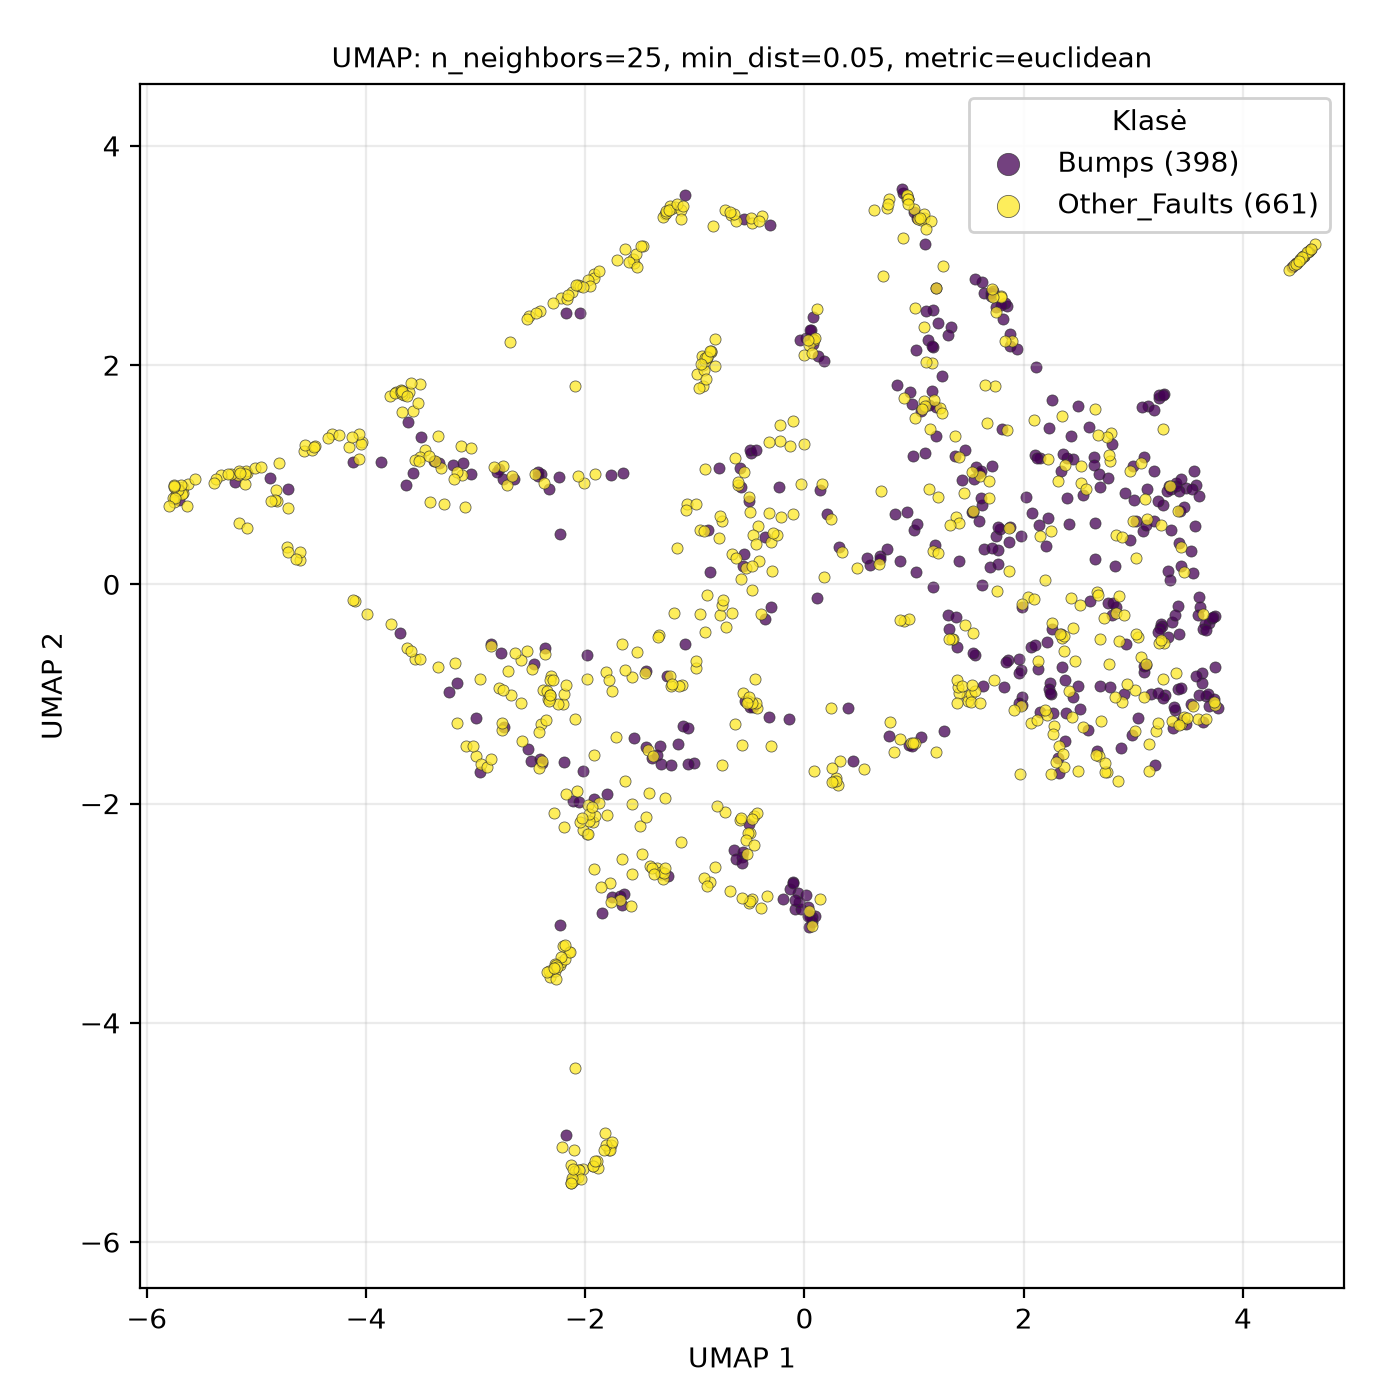

Data behind this chart, as committed beside it:
UMAP1, UMAP2, class
2.861, -1.796, Other_Faults
-1.798, -2.108, Other_Faults
2.898, -1.077, Other_Faults
1.408, 0.2148, Bumps
2.523, 1.078, Other_Faults
2.348, -0.4912, Other_Faults
-4.123, 1.12, Bumps
0.04307, -3.123, Bumps
-1.272, 3.382, Other_Faults
3.069, -0.66, Other_Faults
3.355, -1.246, Other_Faults
2.773, 0.9726, Bumps
3.43, 0.6699, Bumps
-2.994, -1.568, Other_Faults
-0.9911, -0.7646, Other_Faults
-0.4536, -0.8617, Other_Faults
2.348, -0.7535, Bumps
3.011, -1.341, Other_Faults
3.543, -1.113, Other_Faults
-1.555, 2.931, Other_Faults
-1.847, -2.994, Bumps
-1.68, -2.881, Other_Faults
-0.8978, 2.074, Other_Faults
-1.342, -2.592, Other_Faults
-5.631, 0.7141, Other_Faults
4.553, 2.994, Other_Faults
0.0376, -2.977, Other_Faults
-2.491, -1.61, Bumps
2.665, -1.522, Bumps
-4.721, 0.3441, Other_Faults
1.455, 0.8364, Other_Faults
3.523, 0.306, Bumps
-3.085, -1.472, Other_Faults
-0.08453, -2.959, Bumps
0.3439, 0.2941, Other_Faults
-1.765, -5.114, Other_Faults
0.1268, 2.078, Bumps
-2.092, -5.425, Other_Faults
-0.1054, 1.492, Other_Faults
1.199, 1.35, Bumps
0.9546, -1.466, Bumps
-2.018, -5.334, Other_Faults
2.247, -0.9993, Bumps
1.849, 2.538, Bumps
-4.309, 1.373, Other_Faults
0.4388, -1.61, Bumps
2.369, -0.6076, Other_Faults
-0.889, 2.067, Other_Faults
3.742, -1.105, Other_Faults
-3.57, 1.58, Other_Faults
-2.049, 2.475, Bumps
-1.481, -2.462, Other_Faults
1.192, 0.3606, Bumps
0.7726, 3.511, Other_Faults
0.0151, 2.249, Bumps
2.212, -1.196, Other_Faults
4.55, 2.991, Other_Faults
-1.39, -1.582, Bumps
3.692, -0.3574, Bumps
-3.346, 1.351, Other_Faults
... 999 more rows
